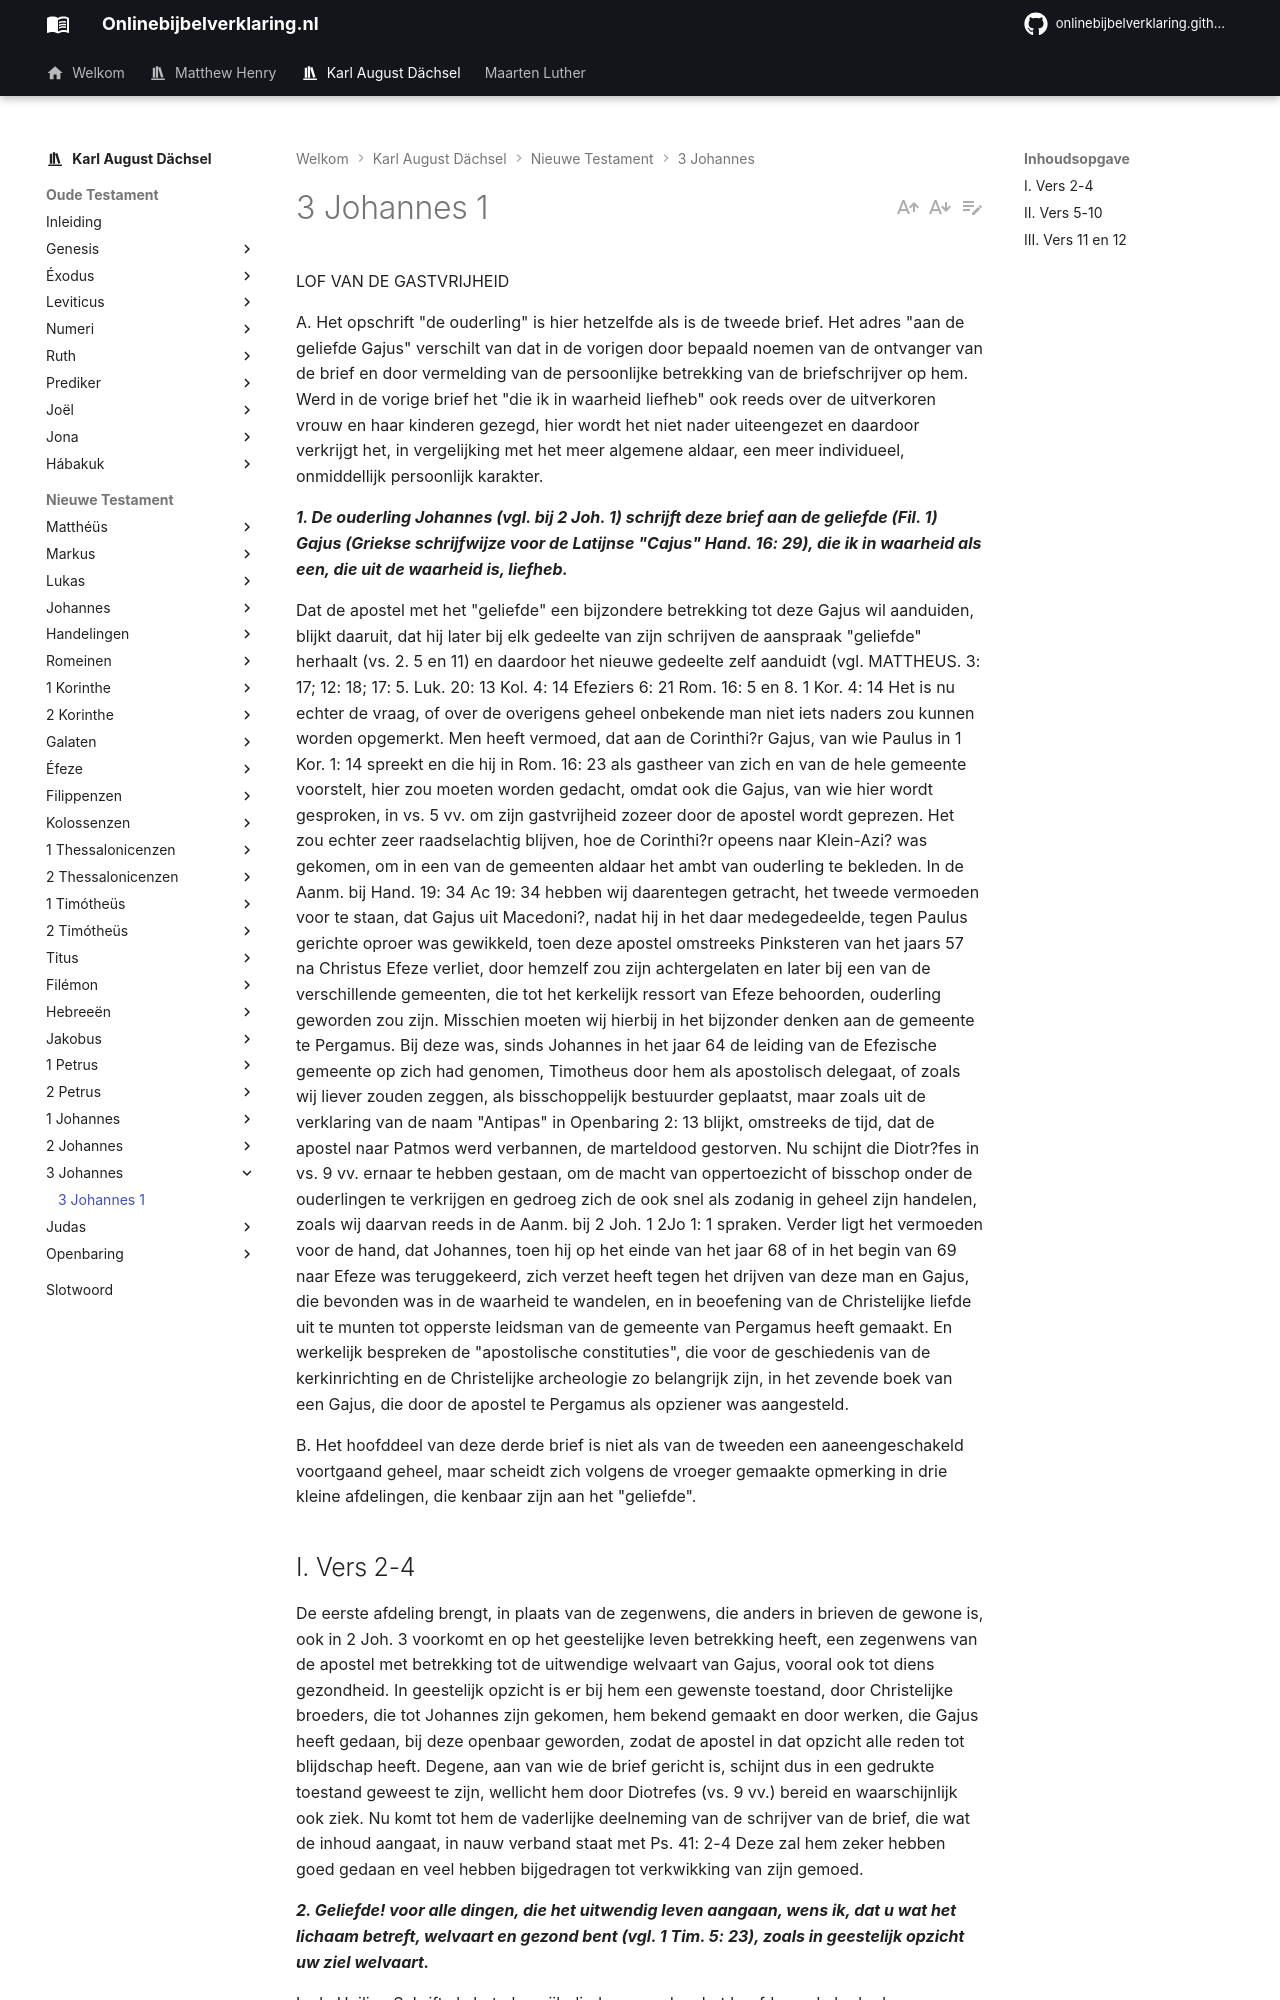

repository: onlinebijbelverklaring/onlinebijbelverklaring.github.io · page: karlaugustdachsel/3Johannes/3Johannes1/index.html · generator: mkdocs

LOF VAN DE GASTVRIJHEID

A. Het opschrift "de ouderling" is hier hetzelfde als is de tweede brief. Het adres "aan de geliefde Gajus" verschilt van dat in de vorigen door bepaald noemen van de ontvanger van de brief en door vermelding van de persoonlijke betrekking van de briefschrijver op hem. Werd in de vorige brief het "die ik in waarheid liefheb" ook reeds over de uitverkoren vrouw en haar kinderen gezegd, hier wordt het niet nader uiteengezet en daardoor verkrijgt het, in vergelijking met het meer algemene aldaar, een meer individueel, onmiddellijk persoonlijk karakter.

***1. De ouderling Johannes (vgl. bij 2 Joh. 1) schrijft deze brief aan de geliefde (Fil. 1) Gajus (Griekse schrijfwijze voor de Latijnse "Cajus" Hand. 16: 29), die ik in waarheid als een, die uit de waarheid is, liefheb.***

Dat de apostel met het "geliefde" een bijzondere betrekking tot deze Gajus wil aanduiden, blijkt daaruit, dat hij later bij elk gedeelte van zijn schrijven de aanspraak "geliefde" herhaalt (vs. 2. 5 en 11) en daardoor het nieuwe gedeelte zelf aanduidt (vgl. MATTHEUS. 3: 17; 12: 18; 17: 5. Luk. 20: 13 Kol. 4: 14 Efeziers 6: 21 Rom. 16: 5 en 8. 1 Kor. 4: 14 Het is nu echter de vraag, of over de overigens geheel onbekende man niet iets naders zou kunnen worden opgemerkt. Men heeft vermoed, dat aan de Corinthi?r Gajus, van wie Paulus in 1 Kor. 1: 14 spreekt en die hij in Rom. 16: 23 als gastheer van zich en van de hele gemeente voorstelt, hier zou moeten worden gedacht, omdat ook die Gajus, van wie hier wordt gesproken, in vs. 5 vv. om zijn gastvrijheid zozeer door de apostel wordt geprezen. Het zou echter zeer raadselachtig blijven, hoe de Corinthi?r opeens naar Klein-Azi? was gekomen, om in een van de gemeenten aldaar het ambt van ouderling te bekleden. In de Aanm. bij Hand. 19: 34 Ac 19: 34 hebben wij daarentegen getracht, het tweede vermoeden voor te staan, dat Gajus uit Macedoni?, nadat hij in het daar medegedeelde, tegen Paulus gerichte oproer was gewikkeld, toen deze apostel omstreeks Pinksteren van het jaars 57 na Christus Efeze verliet, door hemzelf zou zijn achtergelaten en later bij een van de verschillende gemeenten, die tot het kerkelijk ressort van Efeze behoorden, ouderling geworden zou zijn. Misschien moeten wij hierbij in het bijzonder denken aan de gemeente te Pergamus. Bij deze was, sinds Johannes in het jaar 64 de leiding van de Efezische gemeente op zich had genomen, Timotheus door hem als apostolisch delegaat, of zoals wij liever zouden zeggen, als bisschoppelijk bestuurder geplaatst, maar zoals uit de verklaring van de naam "Antipas" in Openbaring 2: 13 blijkt, omstreeks de tijd, dat de apostel naar Patmos werd verbannen, de marteldood gestorven. Nu schijnt die Diotr?fes in vs. 9 vv. ernaar te hebben gestaan, om de macht van oppertoezicht of bisschop onder de ouderlingen te verkrijgen en gedroeg zich de ook snel als zodanig in geheel zijn handelen, zoals wij daarvan reeds in de Aanm. bij 2 Joh. 1 2Jo 1: 1 spraken. Verder ligt het vermoeden voor de hand, dat Johannes, toen hij op het einde van het jaar 68 of in het begin van 69 naar Efeze was teruggekeerd, zich verzet heeft tegen het drijven van deze man en Gajus, die bevonden was in de waarheid te wandelen, en in beoefening van de Christelijke liefde uit te munten tot opperste leidsman van de gemeente van Pergamus heeft gemaakt. En werkelijk bespreken de "apostolische constituties", die voor de geschiedenis van de kerkinrichting en de Christelijke archeologie zo belangrijk zijn, in het zevende boek van een Gajus, die door de apostel te Pergamus als opziener was aangesteld.

B. Het hoofddeel van deze derde brief is niet als van de tweeden een aaneengeschakeld voortgaand geheel, maar scheidt zich volgens de vroeger gemaakte opmerking in drie kleine afdelingen, die kenbaar zijn aan het "geliefde".
